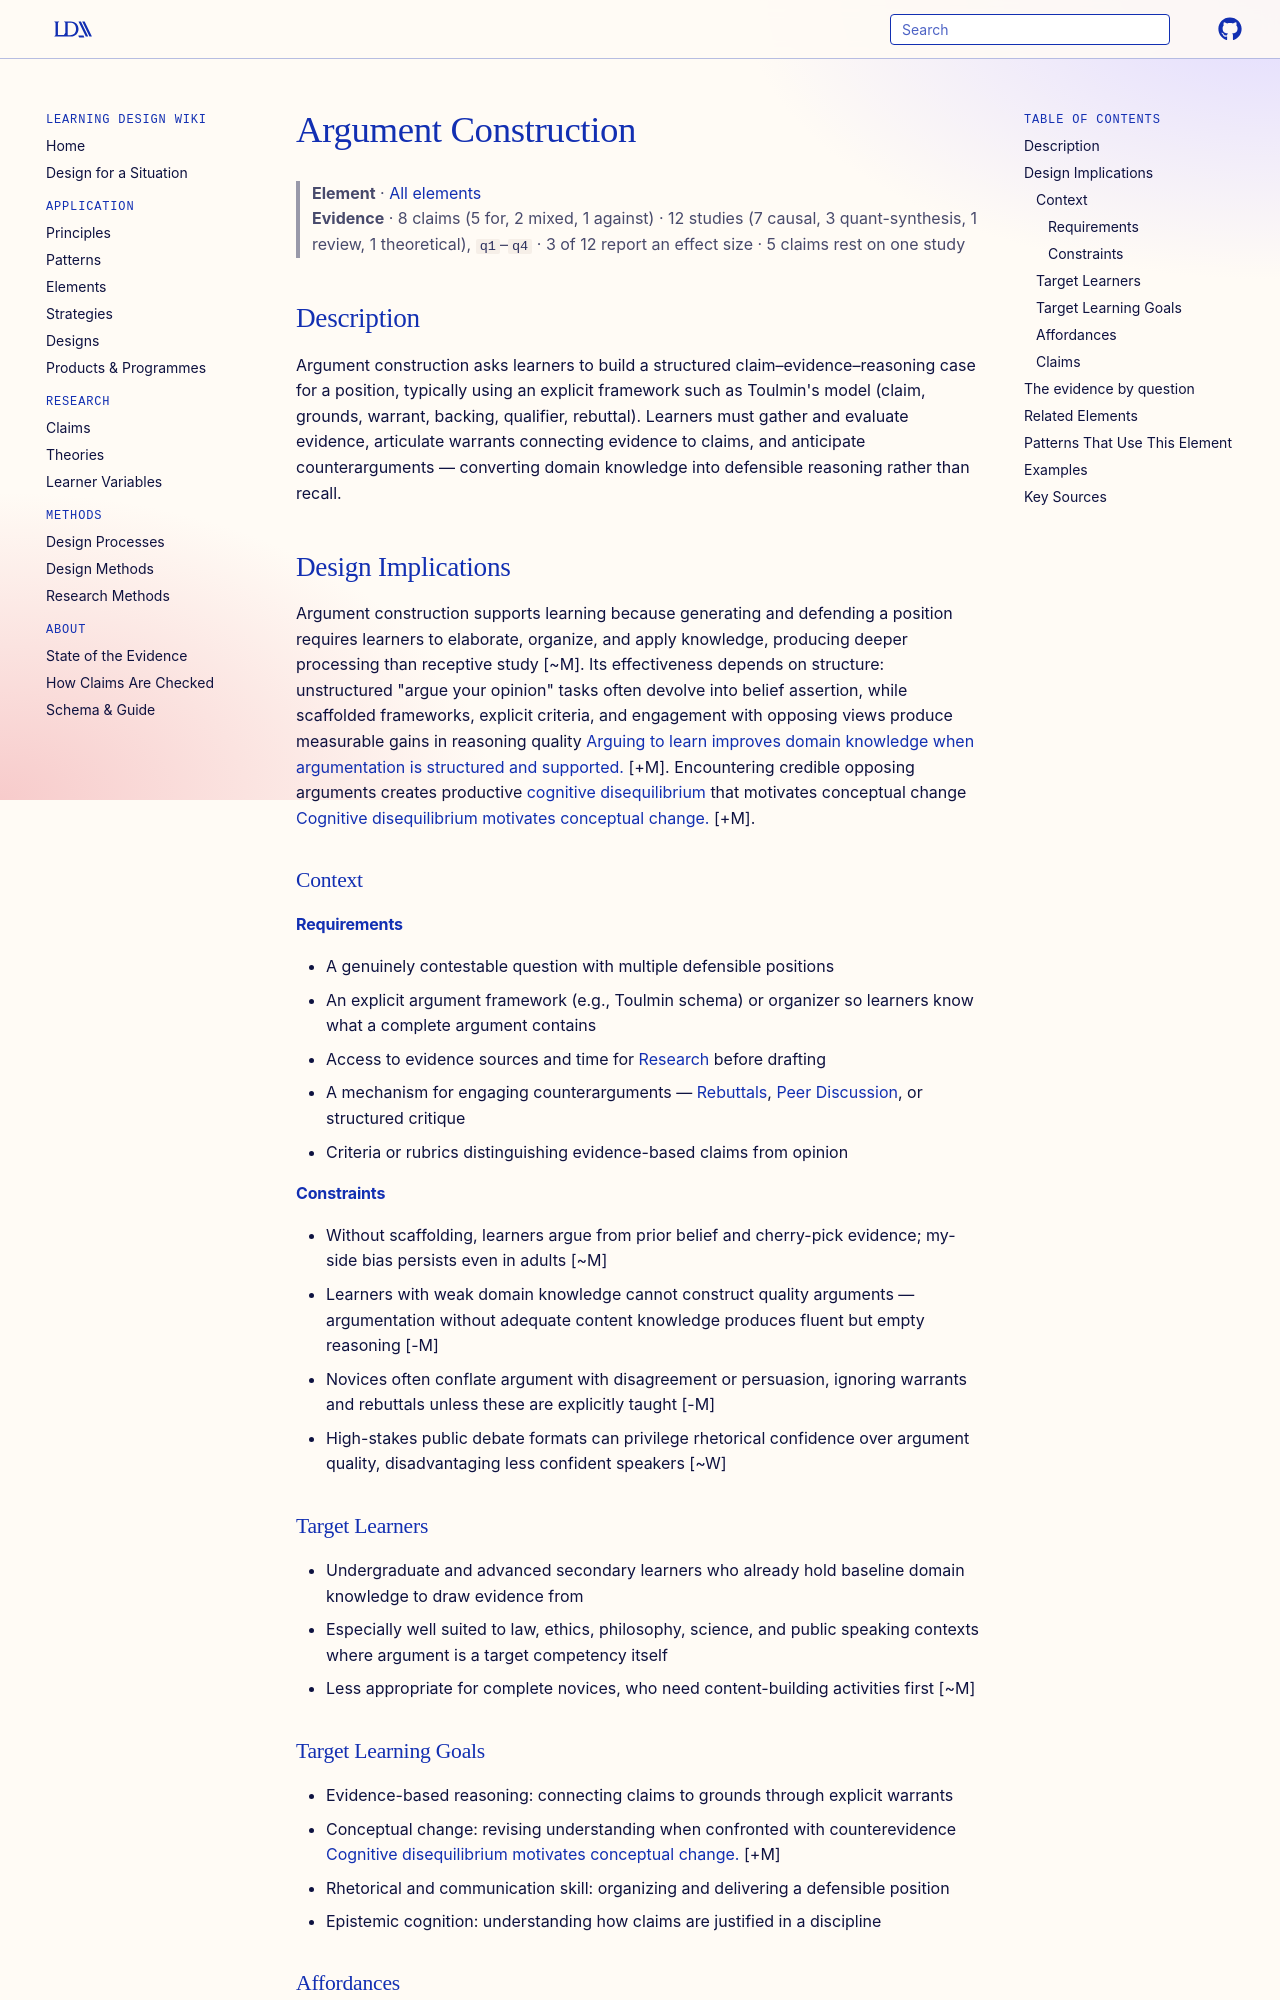

repository: Learning-Design-Alliance/learning-wiki · page: elements/argument-construction/index.html · generator: mkdocs

---
type: element
id: argument-construction
title: Argument Construction
description: Learners develop structured arguments with supporting evidence.
canonical: true
status: review
generated:
  by: "claude/unspecified"
  at: 2026-08-29
---

# Argument Construction

> **Element** · [All elements](index.md)
> **Evidence** · 8 claims (5 for, 2 mixed, 1 against) · 12 studies (7 causal, 3 quant-synthesis, 1 review, 1 theoretical), `q1`–`q4` · 3 of 12 report an effect size · 5 claims rest on one study

## Description
Argument construction asks learners to build a structured claim–evidence–reasoning case for a position, typically using an explicit framework such as Toulmin's model (claim, grounds, warrant, backing, qualifier, rebuttal). Learners must gather and evaluate evidence, articulate warrants connecting evidence to claims, and anticipate counterarguments — converting domain knowledge into defensible reasoning rather than recall.

## Design Implications

Argument construction supports learning because generating and defending a position requires learners to elaborate, organize, and apply knowledge, producing deeper processing than receptive study [~M]. Its effectiveness depends on structure: unstructured "argue your opinion" tasks often devolve into belief assertion, while scaffolded frameworks, explicit criteria, and engagement with opposing views produce measurable gains in reasoning quality [Arguing to learn improves domain knowledge when argumentation is structured and supported.](../claims/case-based-learning-improves-exam-performance.md) [+M]. Encountering credible opposing arguments creates productive [cognitive disequilibrium](cognitive-conflict.md) that motivates conceptual change [Cognitive disequilibrium motivates conceptual change.](../claims/cognitive-disequilibrium-motivates-conceptual-change.md) [+M].

### Context
#### Requirements
- A genuinely contestable question with multiple defensible positions
- An explicit argument framework (e.g., Toulmin schema) or organizer so learners know what a complete argument contains
- Access to evidence sources and time for [Research](research.md) before drafting
- A mechanism for engaging counterarguments — [Rebuttals](rebuttals.md), [Peer Discussion](peer-discussion.md), or structured critique
- Criteria or rubrics distinguishing evidence-based claims from opinion

#### Constraints
- Without scaffolding, learners argue from prior belief and cherry-pick evidence; my-side bias persists even in adults [~M]
- Learners with weak domain knowledge cannot construct quality arguments — argumentation without adequate content knowledge produces fluent but empty reasoning [-M]
- Novices often conflate argument with disagreement or persuasion, ignoring warrants and rebuttals unless these are explicitly taught [-M]
- High-stakes public debate formats can privilege rhetorical confidence over argument quality, disadvantaging less confident speakers [~W]

### Target Learners
- Undergraduate and advanced secondary learners who already hold baseline domain knowledge to draw evidence from
- Especially well suited to law, ethics, philosophy, science, and public speaking contexts where argument is a target competency itself
- Less appropriate for complete novices, who need content-building activities first [~M]

### Target Learning Goals
- Evidence-based reasoning: connecting claims to grounds through explicit warrants
- Conceptual change: revising understanding when confronted with counterevidence [Cognitive disequilibrium motivates conceptual change.](../claims/cognitive-disequilibrium-motivates-conceptual-change.md) [+M]
- Rhetorical and communication skill: organizing and delivering a defensible position
- Epistemic cognition: understanding how claims are justified in a discipline
